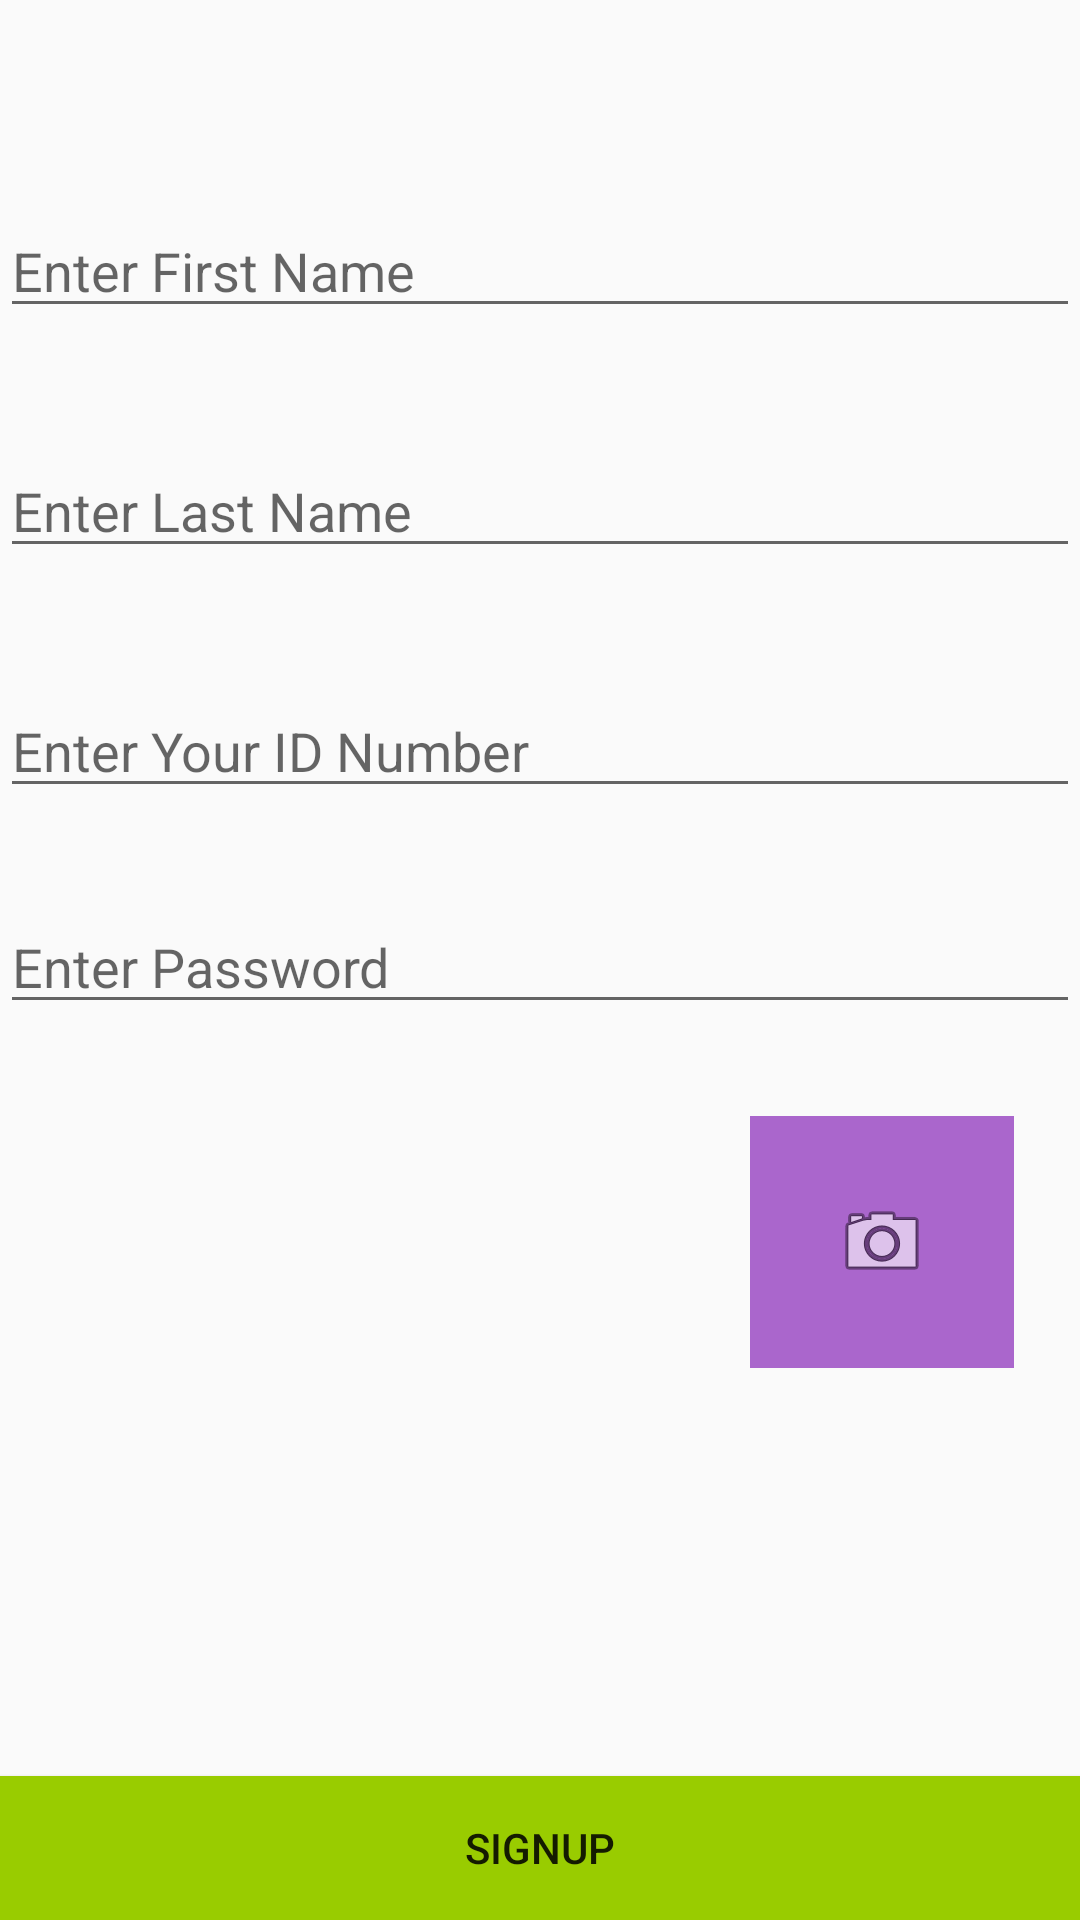

Here is an Android app screen rendered from its layout file. Give the layout XML and the strings, colors and styles it references.
<!-- AndroidManifest.xml: application theme AppTheme -->
<!-- res/layout/content_facial_signup.xml -->
<?xml version="1.0" encoding="utf-8"?>
<android.support.constraint.ConstraintLayout xmlns:android="http://schemas.android.com/apk/res/android"
    xmlns:app="http://schemas.android.com/apk/res-auto"
    xmlns:tools="http://schemas.android.com/tools"
    android:layout_width="match_parent"
    android:layout_height="match_parent"
    app:layout_behavior="@string/appbar_scrolling_view_behavior">

    <EditText
        android:id="@+id/firstName"
        android:layout_width="match_parent"
        android:layout_height="wrap_content"
        android:layout_marginTop="68dp"
        android:ems="10"
        android:hint="Enter First Name"
        android:inputType="textPersonName"
        app:layout_constraintStart_toStartOf="parent"
        app:layout_constraintTop_toTopOf="parent" />

    <EditText
        android:id="@+id/lastName"
        android:layout_width="match_parent"
        android:layout_height="wrap_content"
        android:layout_marginTop="148dp"
        android:ems="10"
        android:hint="Enter Last Name"
        android:inputType="textPersonName"
        app:layout_constraintStart_toStartOf="parent"
        app:layout_constraintTop_toTopOf="parent" />

    <EditText
        android:id="@+id/idNumber"
        android:layout_width="match_parent"
        android:layout_height="wrap_content"
        android:layout_marginTop="228dp"
        android:ems="10"
        android:hint="Enter Your ID Number"
        android:inputType="textPersonName"
        app:layout_constraintStart_toStartOf="parent"
        app:layout_constraintTop_toTopOf="parent" />

    <Button
        android:id="@+id/button"
        android:layout_width="match_parent"
        android:layout_height="wrap_content"
        android:layout_marginTop="592dp"
        android:background="@android:color/holo_green_light"
        android:onClick="onClickSignupButton"
        android:text="Signup"
        app:layout_constraintStart_toStartOf="parent"
        app:layout_constraintTop_toTopOf="parent" />

    <ImageView
        android:id="@+id/imageViewSignup"
        android:layout_width="259dp"
        android:layout_height="173dp"
        android:layout_marginStart="5dp"
        android:layout_marginTop="364dp"
        app:layout_constraintEnd_toStartOf="@+id/imageButton"
        app:layout_constraintStart_toStartOf="parent"
        app:layout_constraintTop_toTopOf="parent"
        app:srcCompat="@drawable/ic_launcher_foreground"
        tools:ignore="VectorDrawableCompat" />

    <ImageButton
        android:id="@+id/imageButton"
        android:layout_width="88dp"
        android:layout_height="84dp"
        android:layout_marginTop="372dp"
        android:layout_marginEnd="22dp"
        android:background="@android:color/holo_purple"
        android:onClick="dispatchTakePictureIntent"
        app:layout_constraintEnd_toEndOf="parent"
        app:layout_constraintTop_toTopOf="parent"
        app:srcCompat="@android:drawable/ic_menu_camera" />

    <Button
        android:id="@+id/button3"
        android:layout_width="match_parent"
        android:layout_height="wrap_content"
        android:layout_marginTop="657dp"
        android:background="@android:color/holo_orange_dark"
        android:onClick="onClickSigninButton"
        android:text="Already Registered? Signin"
        app:layout_constraintStart_toStartOf="parent"
        app:layout_constraintTop_toTopOf="parent" />

    <EditText
        android:id="@+id/password"
        android:layout_width="match_parent"
        android:layout_height="wrap_content"
        android:layout_marginTop="300dp"
        android:ems="10"
        android:hint="Enter Password"
        android:inputType="textPassword"
        app:layout_constraintStart_toStartOf="parent"
        app:layout_constraintTop_toTopOf="parent" />

</android.support.constraint.ConstraintLayout>
<!-- resources referenced by this layout -->
<resources>
  <style name="AppTheme" parent="Theme.AppCompat.Light.NoActionBar">
          
          <item name="colorPrimary">@color/colorPrimary</item>
          <item name="colorPrimaryDark">@color/colorPrimaryDark</item>
          <item name="colorAccent">@color/colorAccent</item>
          <item name="windowNoTitle">true</item>
          <item name="android:windowFullscreen">true</item>
      </style>
  <color name="colorPrimary">#3F51B5</color>
  <color name="colorPrimaryDark">#303F9F</color>
  <color name="colorAccent">#FF4081</color>
</resources>
